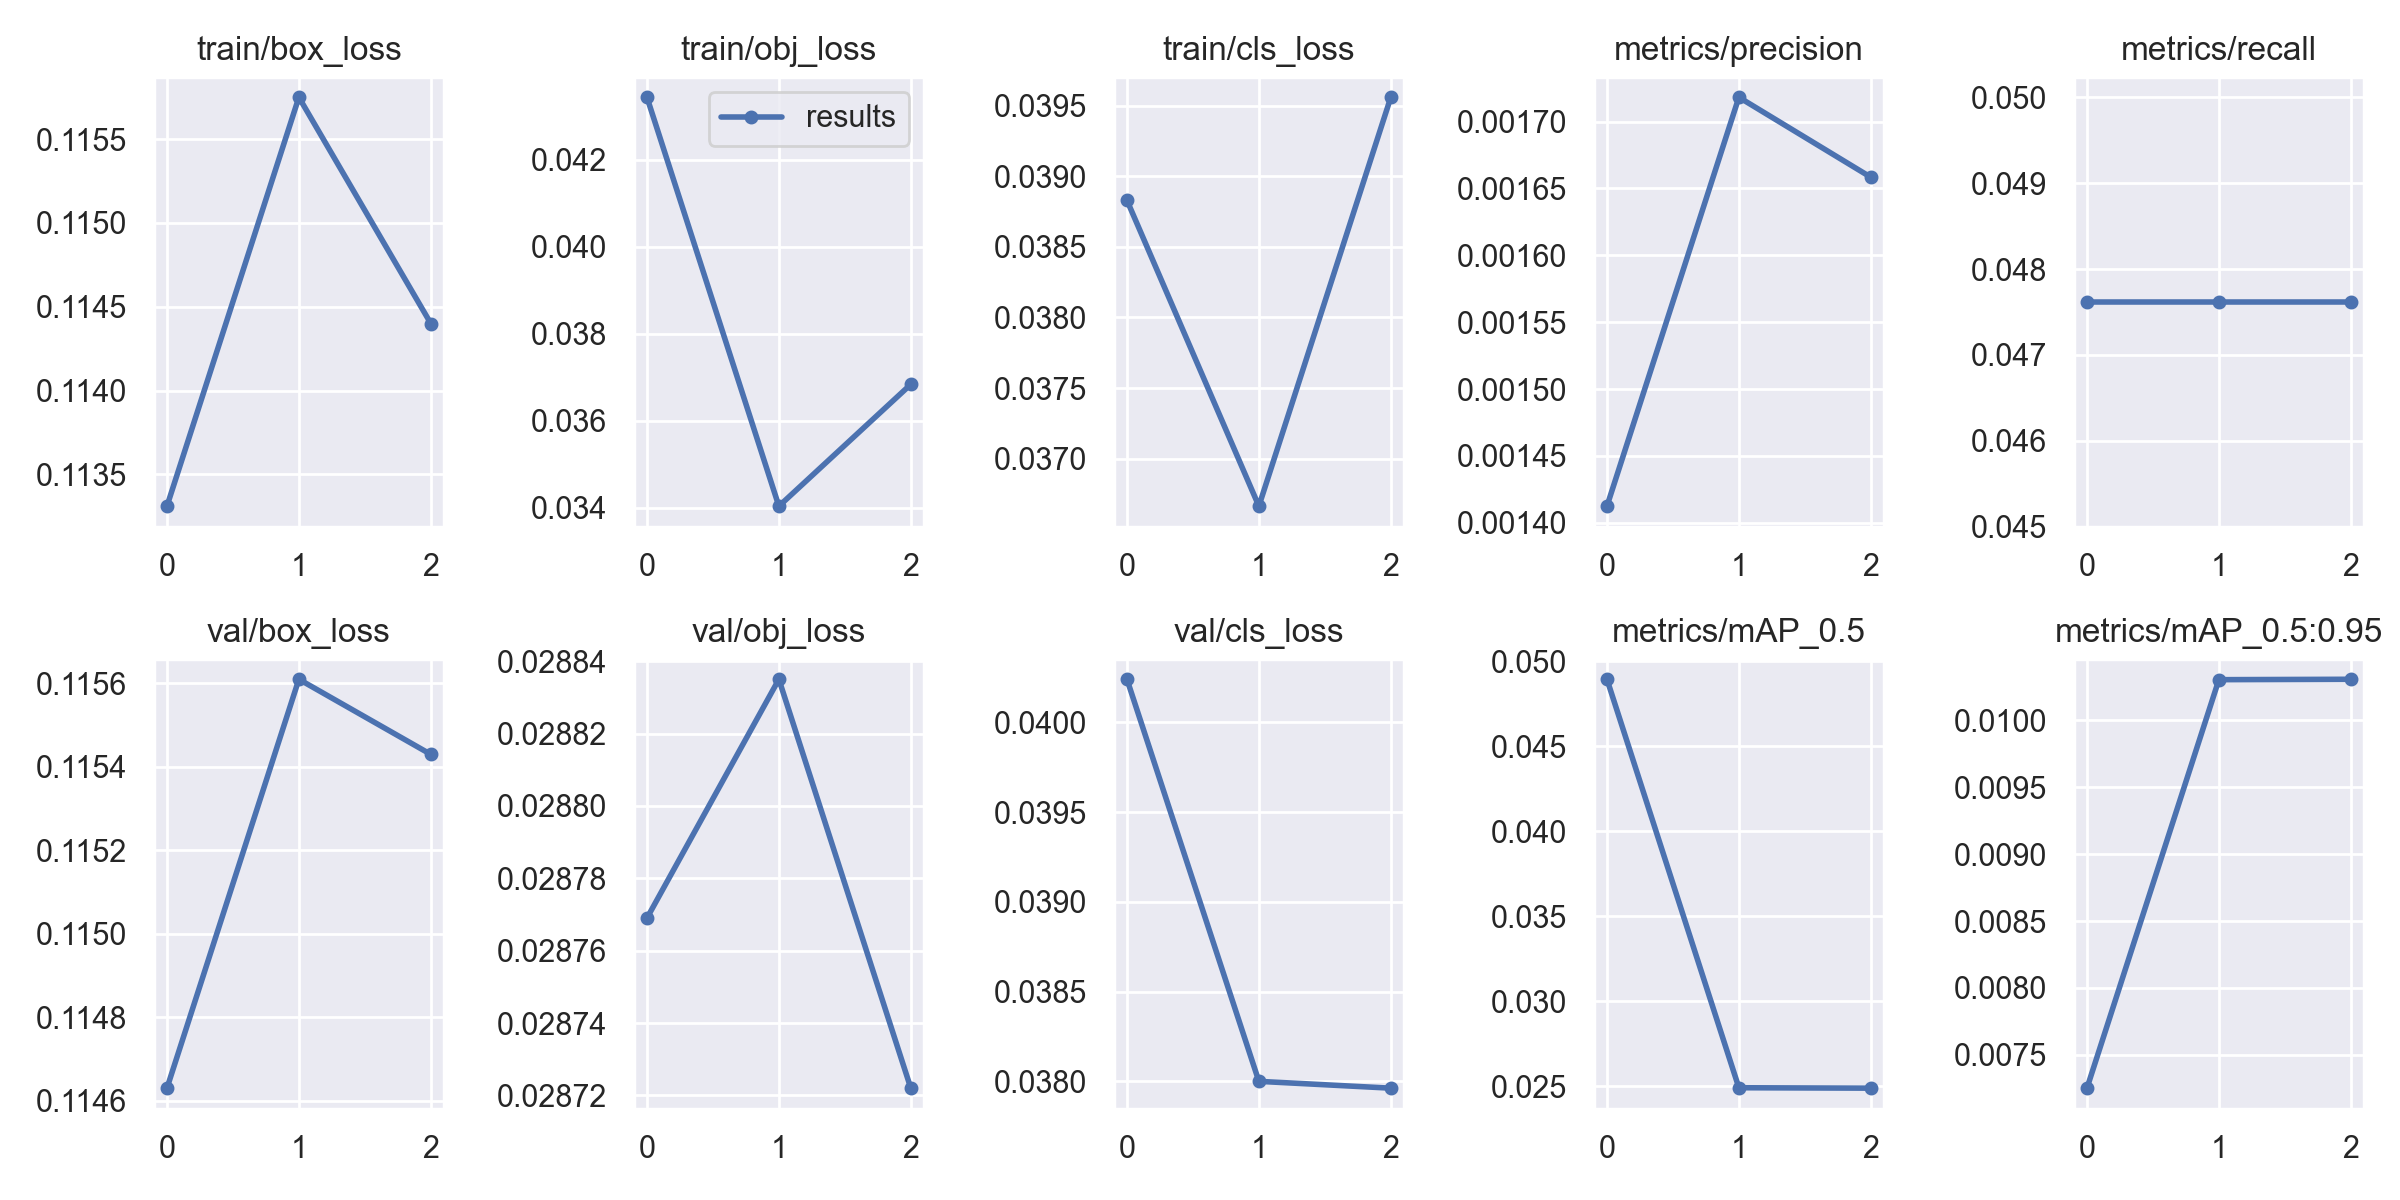

The file beside this chart, header and first rows:
epoch, train/box_loss, train/obj_loss, train/cls_loss, metrics/precision, metrics/recall, metrics/mAP_0.5, metrics/mAP_0.5:0.95, val/box_loss, val/obj_loss, val/cls_loss, x/lr0, x/lr1, x/lr2
0, 0.1133, 0.04344, 0.03883, 0.001412, 0.04762, 0.04894, 0.007252, 0.1146, 0.02877, 0.04024, 0.1, 0, 0
1, 0.1158, 0.03403, 0.03666, 0.001718, 0.04762, 0.0249, 0.0103, 0.1156, 0.02883, 0.038, 0.09907, 6.7e-05, 6.7e-05
2, 0.1144, 0.03684, 0.03956, 0.001658, 0.04762, 0.02487, 0.0103, 0.1154, 0.02872, 0.03796, 0.09807, 6.8e-05, 6.8e-05
